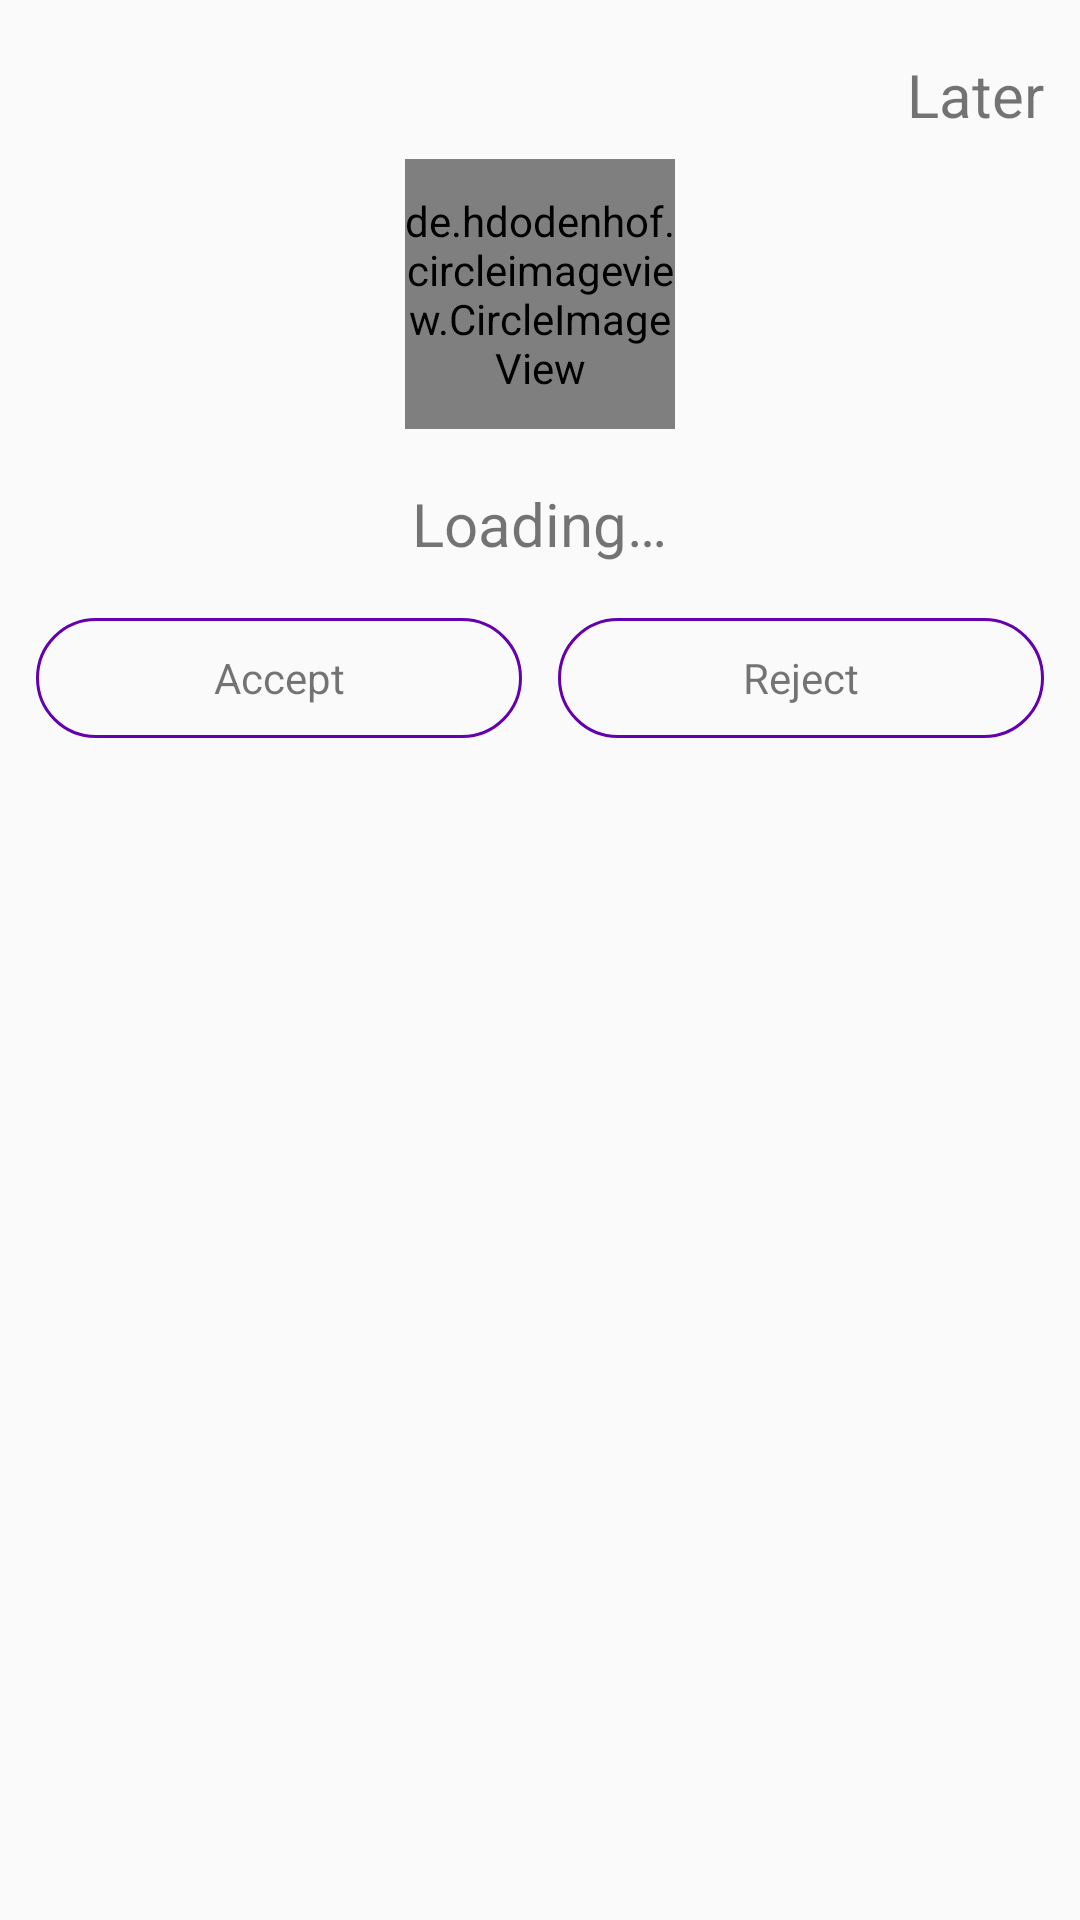

Write the Android layout XML for this screen, with the resource values it uses.
<!-- AndroidManifest.xml: application theme AppTheme -->
<!-- res/layout/request_layout.xml -->
<?xml version="1.0" encoding="utf-8"?>
<LinearLayout xmlns:android="http://schemas.android.com/apk/res/android"
    xmlns:tools="http://schemas.android.com/tools"
    android:orientation="vertical"
    android:layout_width="match_parent"
    android:layout_height="match_parent"
    android:layout_marginStart="2dp"
    android:layout_marginEnd="2dp">

    <TextView
        android:id="@+id/later_request"
        android:layout_width="wrap_content"
        android:layout_height="wrap_content"
        android:layout_marginTop="18dp"
        android:text="@string/later"
        android:layout_marginEnd="12dp"
        android:layout_gravity="end"
        android:textSize="20sp"/>

    <de.hdodenhof.circleimageview.CircleImageView
        android:id="@+id/profile_pic_request"
        android:layout_width="90dp"
        android:layout_height="90dp"
        android:scaleType="centerCrop"
        android:layout_marginTop="8dp"
        android:layout_gravity="center"
        android:src="@drawable/img"/>

    <TextView
        android:id="@+id/username_request"
        android:layout_width="wrap_content"
        android:layout_height="wrap_content"
        android:layout_marginTop="18dp"
        android:text="@string/loading"
        android:layout_gravity="center"
        android:textSize="20sp" />

    <LinearLayout
        android:layout_width="match_parent"
        android:layout_height="match_parent"
        android:layout_marginTop="18dp"
        android:orientation="horizontal">

        <TextView
            android:id="@+id/accept_request"
            android:layout_width="0dp"
            android:layout_height="40dp"
            android:gravity="center"
            android:layout_marginStart="12dp"
            android:layout_marginEnd="6dp"
            android:background="@drawable/button_follow"
            android:text="@string/accept"
            android:layout_weight="1"/>

        <TextView
            android:id="@+id/reject_request"
            android:layout_width="0dp"
            android:layout_height="40dp"
            android:gravity="center"
            android:layout_marginStart="6dp"
            android:layout_marginEnd="12dp"
            android:background="@drawable/button_follow"
            android:text="@string/reject"
            android:layout_weight="1"
            tools:ignore="ButtonStyle" />
    </LinearLayout>
</LinearLayout>
<!-- resources referenced by this layout -->
<resources>
  <!-- drawable button_follow (drawable) -->
  <?xml version="1.0" encoding="utf-8"?>
  <selector xmlns:android="http://schemas.android.com/apk/res/android" >
      <item android:state_pressed="true" >
          <shape android:shape="rectangle"  >
              <corners android:radius="100dip" />
              <stroke android:width="1dip" android:color="@color/buttonColor" />
              <solid android:color="#fff"/>
              
          </shape>
      </item>
      <item android:state_focused="true">
          <shape android:shape="rectangle"  >
              <corners android:radius="100dip" />
              <stroke android:width="1dip" android:color="@color/buttonColor" />
              <solid android:color="#fff"/>
          </shape>
      </item>
      <item >
          <shape android:shape="rectangle"  >
              <corners android:radius="100dip" />
              <stroke android:width="1dip" android:color="@color/buttonColor" />
              <gradient android:angle="-90" android:startColor="#00000000" android:endColor="#00000000" />
          </shape>
      </item>
  </selector>
  <string name="accept">Accept</string>
  <string name="later">Later</string>
  <string name="loading">Loading…</string>
  <string name="reject">Reject</string>
  <style name="AppTheme" parent="Theme.AppCompat.Light.DarkActionBar">
          
          <item name="colorPrimary">@color/colorPrimary</item>
          <item name="colorPrimaryDark">@color/colorPrimaryDark</item>
          <item name="colorAccent">@color/colorAccent</item>
      </style>
  <color name="buttonColor">#6400AE</color>
  <color name="colorPrimary">#6400AE</color>
  <color name="colorPrimaryDark">#6f3d92</color>
  <color name="colorAccent">#6400AE</color>
</resources>
